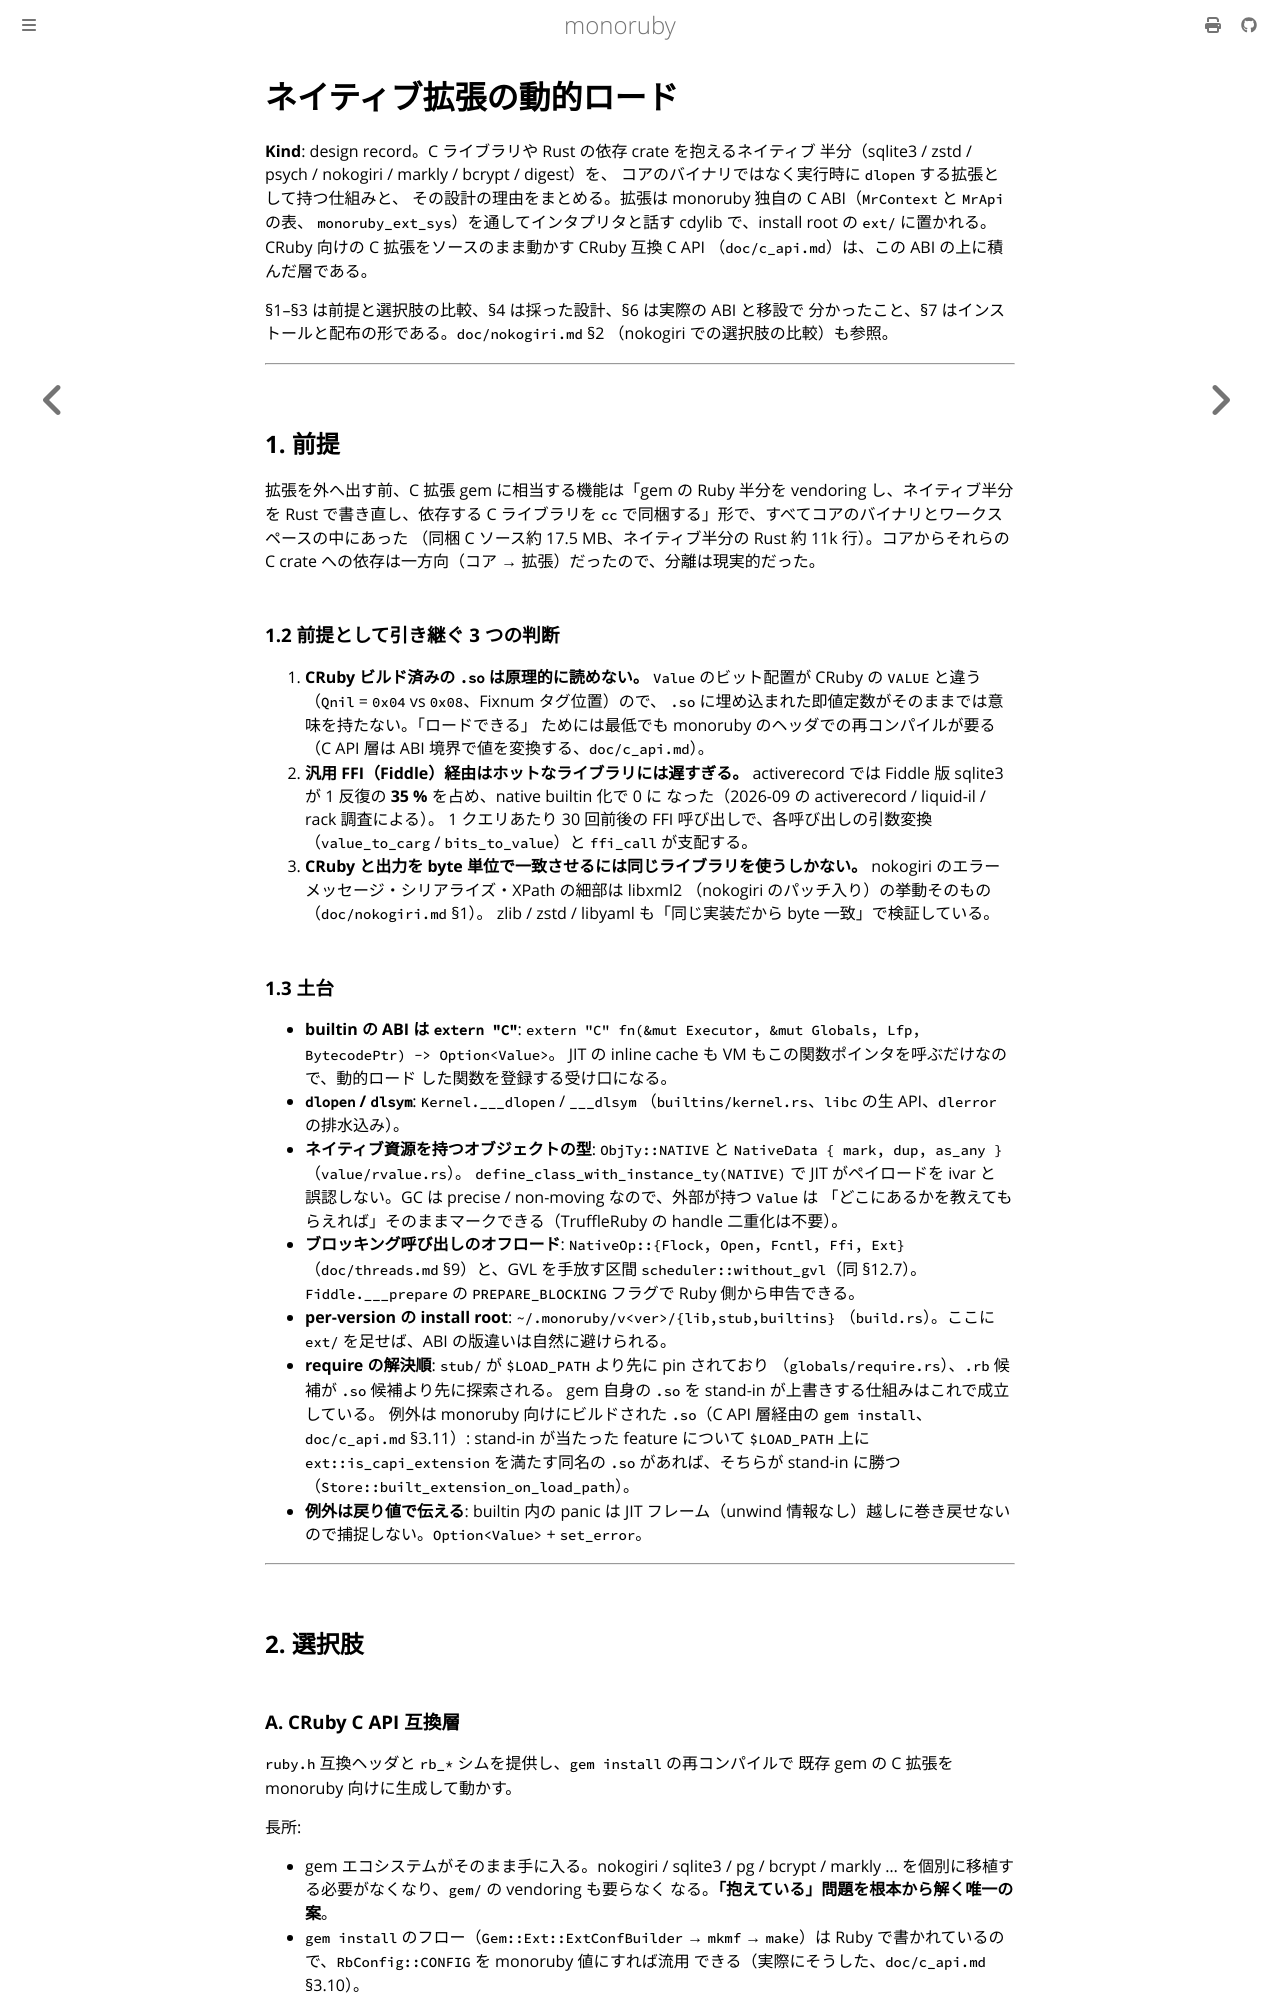

repository: sisshiki1969/monoruby · page: docs/design/native_extension_loading.html · generator: mdbook

# ネイティブ拡張の動的ロード

**Kind**: design record。C ライブラリや Rust の依存 crate を抱えるネイティブ
半分（sqlite3 / zstd / psych / nokogiri / markly / bcrypt / digest）を、
コアのバイナリではなく実行時に `dlopen` する拡張として持つ仕組みと、
その設計の理由をまとめる。拡張は monoruby 独自の C ABI（`MrContext` と `MrApi` の表、
`monoruby_ext_sys`）を通してインタプリタと話す cdylib で、install root の
`ext/` に置かれる。CRuby 向けの C 拡張をソースのまま動かす CRuby 互換 C API
（`doc/c_api.md`）は、この ABI の上に積んだ層である。

§1–§3 は前提と選択肢の比較、§4 は採った設計、§6 は実際の ABI と移設で
分かったこと、§7 はインストールと配布の形である。`doc/nokogiri.md` §2
（nokogiri での選択肢の比較）も参照。

---

## 1. 前提

拡張を外へ出す前、C 拡張 gem に相当する機能は「gem の Ruby 半分を
vendoring し、ネイティブ半分を Rust で書き直し、依存する C ライブラリを
`cc` で同梱する」形で、すべてコアのバイナリとワークスペースの中にあった
（同梱 C ソース約 17.5 MB、ネイティブ半分の Rust 約 11k 行）。コアからそれらの
C crate への依存は一方向（コア → 拡張）だったので、分離は現実的だった。

### 1.2 前提として引き継ぐ 3 つの判断

1. **CRuby ビルド済みの `.so` は原理的に読めない。** `Value` のビット配置が
   CRuby の `VALUE` と違う（`Qnil` = `0x04` vs `0x08`、Fixnum タグ位置）ので、
   `.so` に埋め込まれた即値定数がそのままでは意味を持たない。「ロードできる」
   ためには最低でも monoruby のヘッダでの再コンパイルが要る（C API 層は
   ABI 境界で値を変換する、`doc/c_api.md`）。
2. **汎用 FFI（Fiddle）経由はホットなライブラリには遅すぎる。** activerecord
   では Fiddle 版 sqlite3 が 1 反復の **35 %** を占め、native builtin 化で 0 に
   なった（2026-09 の activerecord / liquid-il / rack 調査による）。
   1 クエリあたり 30 回前後の FFI 呼び出しで、各呼び出しの引数変換
   （`value_to_carg` / `bits_to_value`）と `ffi_call` が支配する。
3. **CRuby と出力を byte 単位で一致させるには同じライブラリを使うしかない。**
   nokogiri のエラーメッセージ・シリアライズ・XPath の細部は libxml2
   （nokogiri のパッチ入り）の挙動そのもの（`doc/nokogiri.md` §1）。
   zlib / zstd / libyaml も「同じ実装だから byte 一致」で検証している。

### 1.3 土台

- **builtin の ABI は `extern "C"`**:
  `extern "C" fn(&mut Executor, &mut Globals, Lfp, BytecodePtr) -> Option<Value>`。
  JIT の inline cache も VM もこの関数ポインタを呼ぶだけなので、動的ロード
  した関数を登録する受け口になる。
- **`dlopen` / `dlsym`**: `Kernel.___dlopen` / `___dlsym`
  （`builtins/kernel.rs`、`libc` の生 API、`dlerror` の排水込み）。
- **ネイティブ資源を持つオブジェクトの型**: `ObjTy::NATIVE` と
  `NativeData { mark, dup, as_any }`（`value/rvalue.rs`）。
  `define_class_with_instance_ty(NATIVE)` で JIT がペイロードを ivar と
  誤認しない。GC は precise / non-moving なので、外部が持つ `Value` は
  「どこにあるかを教えてもらえれば」そのままマークできる（TruffleRuby の
  handle 二重化は不要）。
- **ブロッキング呼び出しのオフロード**: `NativeOp::{Flock, Open, Fcntl,
  Ffi, Ext}`（`doc/threads.md` §9）と、GVL を手放す区間
  `scheduler::without_gvl`（同 §12.7）。`Fiddle.___prepare` の
  `PREPARE_BLOCKING` フラグで Ruby 側から申告できる。
- **per-version の install root**: `~/.monoruby/v<ver>/{lib,stub,builtins}`
  （`build.rs`）。ここに `ext/` を足せば、ABI の版違いは自然に避けられる。
- **require の解決順**: `stub/` が `$LOAD_PATH` より先に pin されており
  （`globals/require.rs`）、`.rb` 候補が `.so` 候補より先に探索される。
  gem 自身の `.so` を stand-in が上書きする仕組みはこれで成立している。
  例外は monoruby 向けにビルドされた `.so`（C API 層経由の `gem install`、
  `doc/c_api.md` §3.11）: stand-in が当たった feature について `$LOAD_PATH`
  上に `ext::is_capi_extension` を満たす同名の `.so` があれば、そちらが
  stand-in に勝つ（`Store::built_extension_on_load_path`）。
- **例外は戻り値で伝える**: builtin 内の panic は JIT フレーム（unwind
  情報なし）越しに巻き戻せないので捕捉しない。`Option<Value>` + `set_error`。

---

## 2. 選択肢
